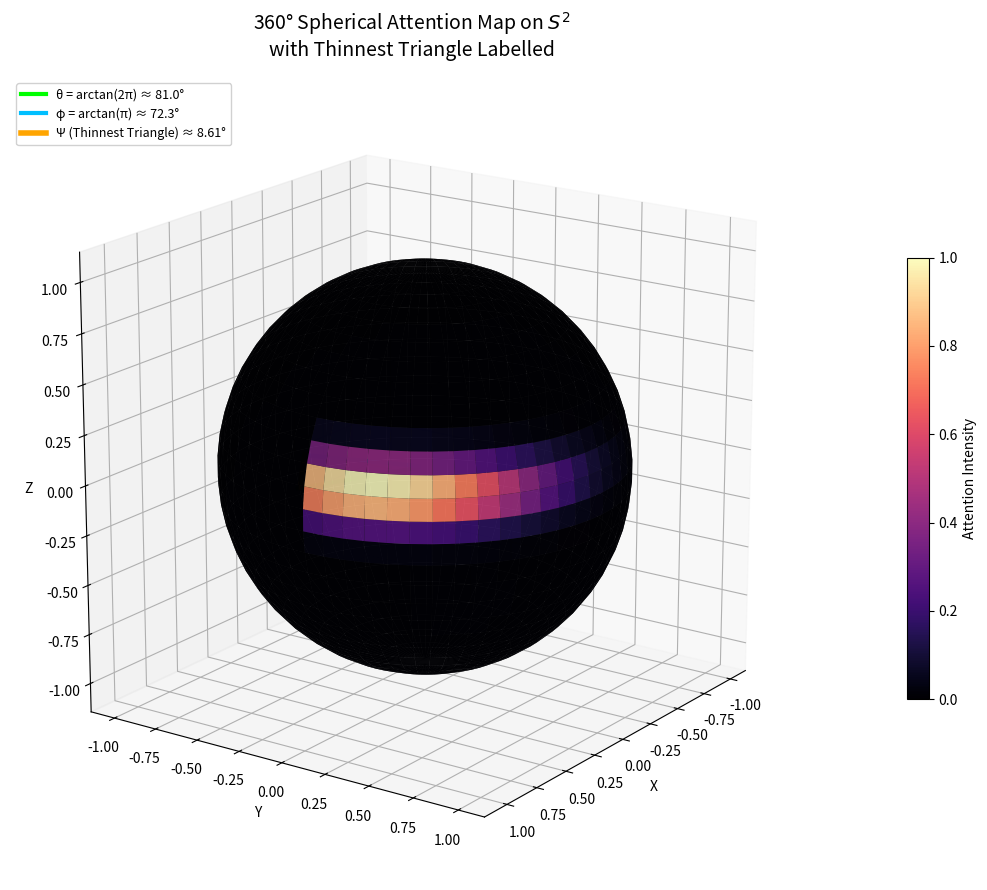

Generate this figure with matplotlib: (Note: this script raises an exception after producing the figure.)
import numpy as np
import matplotlib.pyplot as plt
from mpl_toolkits.mplot3d import Axes3D

# Angular gates in radians
theta = np.arctan(2 * np.pi)      # ≈ 80.9569°
phi   = np.arctan(np.pi)         # ≈ 72.3432°
psi   = theta - phi              # ≈ 8.6137°

print(f"θ = {np.degrees(theta):.4f}°")
print(f"φ = {np.degrees(phi):.4f}°")
print(f"Ψ = {np.degrees(psi):.4f}°")

# -------------------------------------------------
# Create a spherical grid (S²)
# -------------------------------------------------
n_phi = 60          # azimuthal
n_theta = 30        # polar

phi_grid = np.linspace(0, 2*np.pi, n_phi)
theta_grid = np.linspace(0, np.pi, n_theta)
PHI, THETA = np.meshgrid(phi_grid, theta_grid)

# Spherical coordinates → Cartesian
R = 1.0
X = R * np.sin(THETA) * np.cos(PHI)
Y = R * np.sin(THETA) * np.sin(PHI)
Z = R * np.cos(THETA)

# Synthetic attention field on the sphere
# Higher attention near the thinnest-triangle sector
attn = np.exp(-((THETA - (theta+phi)/2)**2) / (0.15)**2) * np.exp(-((PHI - 0.3)**2)/(0.8)**2)
attn = (attn - attn.min()) / (attn.max() - attn.min())

# -------------------------------------------------
# Plot
# -------------------------------------------------
fig = plt.figure(figsize=(12, 9))
ax = fig.add_subplot(111, projection='3d')

# Surface with attention colormap
surf = ax.plot_surface(X, Y, Z, facecolors=plt.cm.magma(attn),
                       rstride=1, cstride=1, alpha=0.92, linewidth=0)

# Draw the Thinnest Triangle rays on the sphere
def ray(angle, length=1.05, color='cyan', lw=2.5, label=None):
    # Place rays in the xz-plane for clarity (elevated slightly)
    x = length * np.sin(angle)
    z = length * np.cos(angle)
    ax.plot([0, x], [0, 0], [0, z], color=color, linewidth=lw, label=label)

ray(theta, color='lime', lw=3, label=fr'θ = arctan(2π) ≈ {np.degrees(theta):.1f}°')
ray(phi,   color='deepskyblue', lw=3, label=fr'φ = arctan(π) ≈ {np.degrees(phi):.1f}°')

# Draw the Ψ buffer arc (thinnest triangle)
arc_angles = np.linspace(phi, theta, 40)
arc_x = 1.03 * np.sin(arc_angles)
arc_z = 1.03 * np.cos(arc_angles)
ax.plot(arc_x, np.zeros_like(arc_x), arc_z, color='orange', linewidth=4,
        label=fr'Ψ (Thinnest Triangle) ≈ {np.degrees(psi):.2f}°')

# Origin
ax.scatter([0], [0], [0], color='white', s=40, zorder=5)

# Labels and styling
ax.set_title('360° Spherical Attention Map on $S^2$\nwith Thinnest Triangle Labelled',
             fontsize=14, pad=15)
ax.set_xlabel('X')
ax.set_ylabel('Y')
ax.set_zlabel('Z')

# Equal aspect
ax.set_box_aspect([1,1,1])
ax.view_init(elev=18, azim=35)

# Legend
ax.legend(loc='upper left', fontsize=9, framealpha=0.9)

# Colorbar
mappable = plt.cm.ScalarMappable(cmap='magma')
mappable.set_array(attn)
cbar = fig.colorbar(mappable, ax=ax, shrink=0.55, pad=0.08)
cbar.set_label('Attention Intensity', fontsize=10)

plt.tight_layout()
plt.savefig('/home/workdir/spherical_attention_thinnest_triangle.png', dpi=150, bbox_inches='tight')
print("Spherical attention map saved.")
